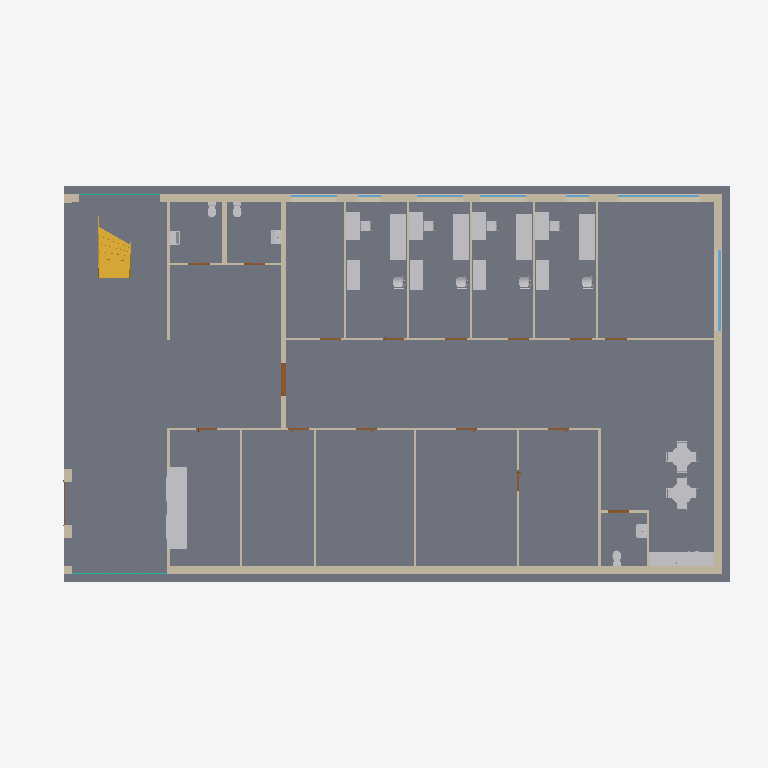
Plan cut of the same IFC building model at storey '010' (level 0.00 m, cut at 1.40 m), seen from above with north up, elements coloured by IFC class: 40 other elements (light grey), 25 walls (beige), 17 doors (brown), 7 windows (light blue), 5 slabs (grey), 2 curtain walls (teal), 1 stair (yellow). Cut surfaces are drawn darker.
Extent 30.7 m × 17.3 m × 11.4 m (x, y, z). Storeys (3): 010 at 0.00 m; 011 at 5.62 m; 012 at 10.00 m. Elements (272): 98 IfcFurniture, 74 IfcWall, 32 IfcDoor, 17 IfcWindow, 14 IfcFlowTerminal, 11 IfcBuildingElementProxy, 9 IfcSlab, 8 IfcCurtainWall, 4 IfcCovering, 2 IfcRoof, 1 IfcPipeSegment, 1 IfcRailing.

HEADER;
FILE_DESCRIPTION(('ViewDefinition [ReferenceView_V1.2]','RevitIdentifiers [ContentGUID: c5fb3908-0c7e-4060-bd86-27b0c1ff94bd, VersionGUID: 1149bc8e-9a24-43ee-a478-cd3c62ed350b, NumberOfSaves: 173]','CoordinateReference [CoordinateBase: Shared Coordinates, ProjectSite: Internal]'),'2;1');
FILE_NAME('A-40-V-000_BIM2BOM.ifc','2025-11-18T11:15:45+01:00',(''),(''),'ODA SDAI 24.12','Autodesk Revit 25.4.30.30 (ENU) - IFC 25.4.30.30','');
FILE_SCHEMA(('IFC4'));
ENDSEC;
DATA;
#29=IFCPROJECT('35_pa837v0OBs69x0_06jD',#18,'934567923',$,$,'Tillämpningsanvisningar BIM','BYGGHANDLING',(#24),#45599);
#48=IFCSITE('35_pa837v0OBs69x0_06jF',#18,'3000',$,$,#47,$,$,.ELEMENT.,(59,19,55,199999),(18,3,53,999999),0.0,$,$);
#34=IFCBUILDING('35_pa837v0OBs69x0_06jC',#18,'3052',$,$,#32,$,'3052',.ELEMENT.,$,$,#33);
#37=IFCBUILDINGSTOREY('3Zu5Bv0LOHrPC10026FoQQ',#18,'010','Plan 10','Level:Elevationsmarkering',#36,$,'010',.ELEMENT.,0.0);
#41=IFCBUILDINGSTOREY('15Z0v90RiHrPC20026FoKR',#18,'011','Plan 11','Level:Elevationsmarkering',#40,$,'011',.ELEMENT.,5623.000000000001);
#45=IFCBUILDINGSTOREY('0BDtg$Bq52keQoRvJ9qL1K',#18,'012','Takplan','Level:Elevationsmarkering',#44,$,'012',.ELEMENT.,10000.0);
#27277=IFCSLAB('0Ysg7vrTj4vwIFDGslIlep',#18,'Floor:Parkett:1312628',$,'Floor:Parkett',#27261,#27276,'1312628',.FLOOR.);
#28568=IFCSLAB('0Ysg7vrTj4vwIFDGslIklC',#18,'Floor:trapphus:1316491',$,'Floor:trapphus',#28555,#28567,'1316491',.FLOOR.);
#1357=IFCSLAB('3pLKJPvHT21uNqX1l9FcNd',#18,'Floor:Bjälklag 300 mm:1192751',$,'Floor:Bjälklag 300 mm',#1341,#1356,'1192751',.FLOOR.);
#27330=IFCSLAB('0Ysg7vrTj4vwIFDGslIlGR',#18,'Floor:klinker:1313116',$,'Floor:klinker',#27300,#27309,'1313116',.FLOOR.);
#13639=IFCWALL('0mDgEmh6z909j1IGJwgDJT',#18,'Basic Wall:YV01 350:1295288',$,'Basic Wall:YV01 350',#13615,#13619,'1295288',.NOTDEFINED.);
#4924=IFCWALL('2y1Avj7i9EagxIU4cB0FXI',#18,'Basic Wall:YV01 350:1198285',$,'Basic Wall:YV01 350',#4876,#4880,'1198285',.NOTDEFINED.);
#772=IFCWALL('3pLKJPvHT21uNqX1l9FcUN',#18,'Basic Wall:YV01 350:1192287',$,'Basic Wall:YV01 350',#737,#741,'1192287',.NOTDEFINED.);
#27331=IFCSLAB('3$vOG2nslxI91Fkn_ajW1S',#18,'Floor:klinker:1313116:2',$,'Floor:klinker',#27318,#27317,'1313116',.FLOOR.);
#28690=IFCBUILDINGELEMENTPROXY('2nnMrPO955r9KCMxlegnvi',#18,'Enscape AssetDefinition - Reception Desk 002:Enscape AssetDefinition - Reception Desk 002:1318788',$,'Enscape AssetDefinition - Reception Desk 002:Enscape AssetDefinition - Reception Desk 002',#28689,#28683,'1318788',.NOTDEFINED.);
#5107=IFCSTAIR('0Jigz3iDXA9uWdcdNT18g3',#18,'Assembled Stair:Stair:1200314',$,'Assembled Stair:Trätrappa - öppen',#5106,$,'1200314',.NOTDEFINED.);
#1593=IFCWALL('3pOreDpW51RRsIbQ7_dW$e',#18,'Basic Wall:IV02 Innervägg 200 mm Bärande:1194016',$,'Basic Wall:IV02 Innervägg 200 mm Bärande',#1563,#1567,'1194016',.NOTDEFINED.);
#41667=IFCBUILDINGELEMENTPROXY('0W4vdswJvC3BYZK5NmDrfr',#18,'M9025 - Exam Table:Undersökningsbrits:1372291',$,'M9025 - Exam Table:Undersökningsbrits',#41666,#41660,'1372291',.NOTDEFINED.);
#41783=IFCBUILDINGELEMENTPROXY('0W4vdswJvC3BYZK5NmDriP',#18,'M9025 - Exam Table:Undersökningsbrits:1372655',$,'M9025 - Exam Table:Undersökningsbrits',#41782,#41776,'1372655',.NOTDEFINED.);
#41897=IFCBUILDINGELEMENTPROXY('0W4vdswJvC3BYZK5NmDrZy',#18,'M9025 - Exam Table:Undersökningsbrits:1372682',$,'M9025 - Exam Table:Undersökningsbrits',#41896,#41890,'1372682',.NOTDEFINED.);
#42011=IFCBUILDINGELEMENTPROXY('0W4vdswJvC3BYZK5NmDrZH',#18,'M9025 - Exam Table:Undersökningsbrits:1372711',$,'M9025 - Exam Table:Undersökningsbrits',#42010,#42004,'1372711',.NOTDEFINED.);
#26983=IFCFURNITURE('1IADKg$ZPBHuhT24sMhU4l',#18,'M_Counter Top-L Shaped w Sink:600mm Depth:1305861',$,'M_Counter Top-L Shaped w Sink:600mm Depth',#26982,#26976,'1305861',.NOTDEFINED.);
#1862=IFCWALL('3pOreDpW51RRsIbQ7_dWvn',#18,'Basic Wall:IV01 Innervägg 95 mm Icke Bärande:1194425',$,'Basic Wall:IV01 Innervägg 95 mm Icke Bärande',#1819,#1823,'1194425',.NOTDEFINED.);
#1672=IFCWALL('3pOreDpW51RRsIbQ7_dW_k',#18,'Basic Wall:IV01 Innervägg 95 mm Icke Bärande:1194086',$,'Basic Wall:IV01 Innervägg 95 mm Icke Bärande',#1625,#1629,'1194086',.NOTDEFINED.);
#1527=IFCWALL('3pOreDpW51RRsIbQ7_dW1k',#18,'Basic Wall:IV01 Innervägg 95 mm Icke Bärande:1193894',$,'Basic Wall:IV01 Innervägg 95 mm Icke Bärande',#1482,#1486,'1193894',.NOTDEFINED.);
#1897=IFCWALL('3pOreDpW51RRsIbQ7_dWu_',#18,'Basic Wall:IV01 Innervägg 95 mm Icke Bärande:1194486',$,'Basic Wall:IV01 Innervägg 95 mm Icke Bärande',#1885,#1889,'1194486',.NOTDEFINED.);
#36098=IFCFURNITURE('0W4vdswJvC3BYZK5NmDnpW',#18,'Table-Sweco-Standard:600x1200:1357334',$,'Table-Sweco-Standard:600x1200',#36097,#36091,'1357334',.NOTDEFINED.);
#41696=IFCFURNITURE('0W4vdswJvC3BYZK5NmDriT',#18,'Table-Sweco-Standard:600x1200:1372651',$,'Table-Sweco-Standard:600x1200',#41695,#41689,'1372651',.NOTDEFINED.);
#41810=IFCFURNITURE('0W4vdswJvC3BYZK5NmDrZm',#18,'Table-Sweco-Standard:600x1200:1372678',$,'Table-Sweco-Standard:600x1200',#41809,#41803,'1372678',.NOTDEFINED.);
#41924=IFCFURNITURE('0W4vdswJvC3BYZK5NmDrZL',#18,'Table-Sweco-Standard:600x1200:1372707',$,'Table-Sweco-Standard:600x1200',#41923,#41917,'1372707',.NOTDEFINED.);
#41515=IFCBUILDINGELEMENTPROXY('0W4vdswJvC3BYZK5NmDqrE',#18,'E0945 - Cart, Computer, Mobile:Instrumentbord:1370040',$,'E0945 - Cart, Computer, Mobile:Instrumentbord',#41514,#41508,'1370040',.NOTDEFINED.);
#41756=IFCBUILDINGELEMENTPROXY('0W4vdswJvC3BYZK5NmDriO',#18,'E0945 - Cart, Computer, Mobile:Instrumentbord:1372654',$,'E0945 - Cart, Computer, Mobile:Instrumentbord',#41755,#41749,'1372654',.NOTDEFINED.);
#41870=IFCBUILDINGELEMENTPROXY('0W4vdswJvC3BYZK5NmDrZ$',#18,'E0945 - Cart, Computer, Mobile:Instrumentbord:1372681',$,'E0945 - Cart, Computer, Mobile:Instrumentbord',#41869,#41863,'1372681',.NOTDEFINED.);
#41984=IFCBUILDINGELEMENTPROXY('0W4vdswJvC3BYZK5NmDrZG',#18,'E0945 - Cart, Computer, Mobile:Instrumentbord:1372710',$,'E0945 - Cart, Computer, Mobile:Instrumentbord',#41983,#41977,'1372710',.NOTDEFINED.);
#26841=IFCFURNITURE('1IADKg$ZPBHuhT24sMhU3k',#18,'M_Table-Dining Round w Chairs:0915mm Diameter:1305796',$,'M_Table-Dining Round w Chairs:0915mm Diameter',#26840,#26834,'1305796',.NOTDEFINED.);
#26740=IFCFURNITURE('1IADKg$ZPBHuhT24sMhU2L',#18,'M_Table-Dining Round w Chairs:0915mm Diameter:1305791',$,'M_Table-Dining Round w Chairs:0915mm Diameter',#26739,#26733,'1305791',.NOTDEFINED.);
#12535=IFCWALL('36zRbvK3LDxuWwi9IQZSmW',#18,'Basic Wall:YV01 350:1230753',$,'Basic Wall:YV01 350',#12493,#12497,'1230753',.NOTDEFINED.);
#1707=IFCWALL('3pOreDpW51RRsIbQ7_dWzX',#18,'Basic Wall:IV01 Innervägg 95 mm Icke Bärande:1194153',$,'Basic Wall:IV01 Innervägg 95 mm Icke Bärande',#1695,#1699,'1194153',.NOTDEFINED.);
#1932=IFCWALL('3pOreDpW51RRsIbQ7_dWsr',#18,'Basic Wall:IV01 Innervägg 95 mm Icke Bärande:1194621',$,'Basic Wall:IV01 Innervägg 95 mm Icke Bärande',#1920,#1924,'1194621',.NOTDEFINED.);
#1967=IFCWALL('3pOreDpW51RRsIbQ7_dWrw',#18,'Basic Wall:IV01 Innervägg 95 mm Icke Bärande:1194674',$,'Basic Wall:IV01 Innervägg 95 mm Icke Bärande',#1955,#1959,'1194674',.NOTDEFINED.);
#2002=IFCWALL('3pOreDpW51RRsIbQ7_dWqe',#18,'Basic Wall:IV01 Innervägg 95 mm Icke Bärande:1194720',$,'Basic Wall:IV01 Innervägg 95 mm Icke Bärande',#1990,#1994,'1194720',.NOTDEFINED.);
#2037=IFCWALL('3pOreDpW51RRsIbQ7_dWp6',#18,'Basic Wall:IV01 Innervägg 95 mm Icke Bärande:1194766',$,'Basic Wall:IV01 Innervägg 95 mm Icke Bärande',#2025,#2029,'1194766',.NOTDEFINED.);
#2072=IFCWALL('3pOreDpW51RRsIbQ7_dWoE',#18,'Basic Wall:IV01 Innervägg 95 mm Icke Bärande:1194822',$,'Basic Wall:IV01 Innervägg 95 mm Icke Bärande',#2060,#2064,'1194822',.NOTDEFINED.);
#9172=IFCWALL('1JGLV8WLP4Phk0cWa_9ITy',#18,'Basic Wall:IV01 Innervägg 95 mm Icke Bärande:1208775',$,'Basic Wall:IV01 Innervägg 95 mm Icke Bärande',#9160,#9164,'1208775',.NOTDEFINED.);
#13517=IFCWALL('0mDgEmh6z909j1IGJwgDLa',#18,'Basic Wall:IV01 Innervägg 95 mm Icke Bärande:1294849',$,'Basic Wall:IV01 Innervägg 95 mm Icke Bärande',#13505,#13509,'1294849',.NOTDEFINED.);
#1796=IFCWALL('3pOreDpW51RRsIbQ7_dWwk',#18,'Basic Wall:IV02 Innervägg 200 mm Bärande:1194342',$,'Basic Wall:IV02 Innervägg 200 mm Bärande',#1784,#1788,'1194342',.NOTDEFINED.);
#12721=IFCWINDOW('3PKpxMYW5AhhD49hevFHua',#18,'1-luft fast:30x40:1234903',$,'FF02',#44387,#12717,'=B1.RD1.QQA16',2999.9999999999936,3500.0000000000014,.USERDEFINED.,.NOTDEFINED.,$);
#13482=IFCWALL('0mDgEmh6z909j1IGJwgDQl',#18,'Basic Wall:IV01 Innervägg 95 mm Icke Bärande:1294794',$,'Basic Wall:IV01 Innervägg 95 mm Icke Bärande',#13455,#13459,'1294794',.NOTDEFINED.);
#13331=IFCDOOR('0HuQQaK9z1le2_LZGce0OF',#18,'Innerdörr - pardörr - standard:PD14:1292142',$,'DS01',#44407,#13327,'=B1.RD1.QQC2',2110.0,1410.0,.USERDEFINED.,$,$);
#13839=IFCWINDOW('0mDgEmh6z909j1IGJwgD1R',#18,'1-luft fast:30x40:1296190',$,'FF02',#45133,#13835,'=B1.RD1.QQA17',2999.9999999999936,3500.0000000000014,.USERDEFINED.,.NOTDEFINED.,$);
#25738=IFCFLOWTERMINAL('1IADKg$ZPBHuhT24sMhUVs',#18,'Bad & WC - Tvättställ:600x450:1305564',$,'Bad & WC - Tvättställ:600x450',#25737,#25731,'1305564');
#24240=IFCFLOWTERMINAL('098HLCorT32uLtZ6H1dzJd',#18,'Bad & WC - Tvättställ:600x450:1302578',$,'Bad & WC - Tvättställ:600x450',#24239,#24233,'1302578');
#24261=IFCFLOWTERMINAL('098HLCorT32uLtZ6H1dzHK',#18,'Bad & WC - Tvättställ:600x450:1302657',$,'Bad & WC - Tvättställ:600x450',#24260,#24254,'1302657');
#1761=IFCWALL('3pOreDpW51RRsIbQ7_dWxa',#18,'Basic Wall:IV01 Innervägg 95 mm Icke Bärande:1194284',$,'Basic Wall:IV01 Innervägg 95 mm Icke Bärande',#1730,#1734,'1194284',.NOTDEFINED.);
#35291=IFCFURNITURE('2nnMrPO955r9KCMxlegw$s',#18,'Bänkskåp:Bänkskåp ,Dörrar, B800 D600 H870 2:1355294',$,'Bänkskåp:Bänkskåp ,Dörrar, B800 D600 H870 2',#35290,#35284,'1355294',.NOTDEFINED.);
#36117=IFCFURNITURE('0W4vdswJvC3BYZK5NmDnpX',#18,'Chair-VK-002:Type 1:1357335',$,'Chair-VK-002:Type 1',#36116,#36110,'1357335',.NOTDEFINED.);
#41715=IFCFURNITURE('0W4vdswJvC3BYZK5NmDriQ',#18,'Chair-VK-002:Type 1:1372652',$,'Chair-VK-002:Type 1',#41714,#41708,'1372652',.NOTDEFINED.);
#41829=IFCFURNITURE('0W4vdswJvC3BYZK5NmDrZn',#18,'Chair-VK-002:Type 1:1372679',$,'Chair-VK-002:Type 1',#41828,#41822,'1372679',.NOTDEFINED.);
#41943=IFCFURNITURE('0W4vdswJvC3BYZK5NmDrZI',#18,'Chair-VK-002:Type 1:1372708',$,'Chair-VK-002:Type 1',#41942,#41936,'1372708',.NOTDEFINED.);
#39456=IFCFURNITURE('0W4vdswJvC3BYZK5NmDnpQ',#18,'Chair-Sweco-Standard 1:Karmstol:1357356',$,'Chair-Sweco-Standard 1:Karmstol',#39455,#39449,'1357356',.NOTDEFINED.);
#41734=IFCFURNITURE('0W4vdswJvC3BYZK5NmDriR',#18,'Chair-Sweco-Standard 1:Karmstol:1372653',$,'Chair-Sweco-Standard 1:Karmstol',#41733,#41727,'1372653',.NOTDEFINED.);
#41848=IFCFURNITURE('0W4vdswJvC3BYZK5NmDrZ_',#18,'Chair-Sweco-Standard 1:Karmstol:1372680',$,'Chair-Sweco-Standard 1:Karmstol',#41847,#41841,'1372680',.NOTDEFINED.);
#41962=IFCFURNITURE('0W4vdswJvC3BYZK5NmDrZJ',#18,'Chair-Sweco-Standard 1:Karmstol:1372709',$,'Chair-Sweco-Standard 1:Karmstol',#41961,#41955,'1372709',.NOTDEFINED.);
#23602=IFCFLOWTERMINAL('098HLCorT32uLtZ6H1d_ji',#18,'Bad & WC - WC:Bad & WC - WC:1302457',$,'Bad & WC - WC:Bad & WC - WC',#23601,#23595,'1302457');
#23584=IFCFLOWTERMINAL('098HLCorT32uLtZ6H1d_fr',#18,'Bad & WC - WC:Bad & WC - WC:1302176',$,'Bad & WC - WC:Bad & WC - WC',#23583,#23577,'1302176');
#7424=IFCWALL('0GlWxWeKX07uIRw_0_l_ol',#18,'Basic Wall:IV01 Innervägg 95 mm Icke Bärande:1202458',$,'Basic Wall:IV01 Innervägg 95 mm Icke Bärande',#7405,#7409,'1202458',.NOTDEFINED.);
#25720=IFCFLOWTERMINAL('1IADKg$ZPBHuhT24sMhUTc',#18,'Bad & WC - WC:Bad & WC - WC:1305420',$,'Bad & WC - WC:Bad & WC - WC',#25719,#25713,'1305420');
#25665=IFCWALL('1IADKg$ZPBHuhT24sMhURN',#18,'Basic Wall:IV01 Innervägg 95 mm Icke Bärande:1305341',$,'Basic Wall:IV01 Innervägg 95 mm Icke Bärande',#25653,#25657,'1305341',.NOTDEFINED.);
#13859=IFCCURTAINWALL('0mDgEmh6z909j1IGJwgD3I',#18,'Curtain Wall:Glasparti - 1500x1500:1296311',$,'Curtain Wall:Glasparti - 1500x1500',#13858,$,'1296311',.NOTDEFINED.);
#9628=IFCWINDOW('3KRTQmTib4P9tL3_LxZ$0P',#18,'1-luft öppningsbart:20x20 öppningsbart:1217558',$,'FÖ01',#45033,#9624,'=B1.RD1.QQA10',1999.9999999999989,1999.999999999999,.USERDEFINED.,.NOTDEFINED.,$);
#9652=IFCWINDOW('3KRTQmTib4P9tL3_LxZ$0O',#18,'1-luft öppningsbart:20x20 öppningsbart:1217559',$,'FÖ01',#45053,#9648,'=B1.RD1.QQA11',1999.9999999999989,1999.999999999998,.USERDEFINED.,.NOTDEFINED.,$);
#9676=IFCWINDOW('3KRTQmTib4P9tL3_LxZ$0N',#18,'1-luft öppningsbart:20x20 öppningsbart:1217560',$,'FÖ01',#45073,#9672,'=B1.RD1.QQA12',1999.9999999999989,1999.999999999998,.USERDEFINED.,.NOTDEFINED.,$);
#27002=IFCFLOWTERMINAL('1IADKg$ZPBHuhT24sMhU4i',#18,'M_Sink Kitchen-Single:760 x 535mm:1305862',$,'M_Sink Kitchen-Single:760 x 535mm',#27001,#26995,'1305862');
#19968=IFCCURTAINWALL('2C4FqUXVP6dwJWldTZ0OIf',#18,'Curtain Wall:Glasparti - 1500x1500:1300969',$,'Curtain Wall:Glasparti - 1500x1500',#19967,$,'1300969',.NOTDEFINED.);
#25630=IFCWALL('1IADKg$ZPBHuhT24sMhURv',#18,'Basic Wall:IV01 Innervägg 95 mm Icke Bärande:1305299',$,'Basic Wall:IV01 Innervägg 95 mm Icke Bärande',#25603,#25607,'1305299',.NOTDEFINED.);
#25692=IFCDOOR('1IADKg$ZPBHuhT24sMhUSo',#18,'Innerdörr - standard:D9:1305368',$,'DT01',#45523,#25688,'=B1.RD1.QQC31',2110.0,910.000000000001,.USERDEFINED.,$,$);
#26821=IFCFURNITURE('1IADKg$ZPBHuhT24sMhU3f',#18,'M_Chair-Breuer:M_Chair-Breuer:1305795',$,'M_Chair-Breuer:M_Chair-Breuer',#26820,#26814,'1305795',.NOTDEFINED.);
#27599=IFCWALL('0Ysg7vrTj4vwIFDGslIl3o',#18,'Basic Wall:Kakel:1314229',$,'Basic Wall:Kakel',#27587,#27591,'1314229',.NOTDEFINED.);
#26761=IFCFURNITURE('1IADKg$ZPBHuhT24sMhU3g',#18,'M_Chair-Breuer:M_Chair-Breuer:1305792',$,'M_Chair-Breuer:M_Chair-Breuer',#26760,#26754,'1305792',.NOTDEFINED.);
#26922=IFCFURNITURE('1IADKg$ZPBHuhT24sMhU3Y',#18,'M_Chair-Breuer:M_Chair-Breuer:1305800',$,'M_Chair-Breuer:M_Chair-Breuer',#26921,#26915,'1305800',.NOTDEFINED.);
#26862=IFCFURNITURE('1IADKg$ZPBHuhT24sMhU3l',#18,'M_Chair-Breuer:M_Chair-Breuer:1305797',$,'M_Chair-Breuer:M_Chair-Breuer',#26861,#26855,'1305797',.NOTDEFINED.);
#26801=IFCFURNITURE('1IADKg$ZPBHuhT24sMhU3e',#18,'M_Chair-Breuer:M_Chair-Breuer:1305794',$,'M_Chair-Breuer:M_Chair-Breuer',#26800,#26794,'1305794',.NOTDEFINED.);
#26902=IFCFURNITURE('1IADKg$ZPBHuhT24sMhU3j',#18,'M_Chair-Breuer:M_Chair-Breuer:1305799',$,'M_Chair-Breuer:M_Chair-Breuer',#26901,#26895,'1305799',.NOTDEFINED.);
#28744=IFCWALL('2nnMrPO955r9KCMxlego6Y',#18,'Basic Wall:IV01 Innervägg 95 mm Icke Bärande:1318986',$,'Basic Wall:IV01 Innervägg 95 mm Icke Bärande',#28705,#28709,'1318986',.NOTDEFINED.);
#2386=IFCDOOR('2y1Avj7i9EagxIU4cB08nd',#18,'Innerdörr - standard:D9:1195256',$,'DT01',#44547,#2382,'=B1.RD1.QQC3',2110.0,910.0,.USERDEFINED.,$,$);
#2839=IFCDOOR('2y1Avj7i9EagxIU4cB08_J',#18,'Innerdörr - standard:D9:1195788',$,'DT01',#44587,#2835,'=B1.RD1.QQC10',2110.0,910.0,.USERDEFINED.,$,$);
#9700=IFCWINDOW('3KRTQmTib4P9tL3_LxZ$0M',#18,'1-luft öppningsbart:10x10:1217561',$,'FF01',#45093,#9696,'=B1.RD1.QQA4',1999.9999999999989,1010.0,.USERDEFINED.,.NOTDEFINED.,$);
#9724=IFCWINDOW('3KRTQmTib4P9tL3_LxZ$0L',#18,'1-luft öppningsbart:10x10:1217562',$,'FF01',#45113,#9720,'=B1.RD1.QQA5',1999.9999999999989,1010.0,.USERDEFINED.,.NOTDEFINED.,$);
#12692=IFCDOOR('36zRbvK3LDxuWwi9IQZSE_',#18,'M_Double-Glass 1:1830 x 2134mm:1230911',$,'YD01',#45463,#12688,'=B2.RD1.QQB1',2133.999999999998,1829.9999999999998,.USERDEFINED.,$,$);
#13544=IFCDOOR('0mDgEmh6z909j1IGJwgDKa',#18,'Innerdörr - standard:D9:1294913',$,'DT01',#44647,#13540,'=B1.RD1.QQC28',2110.0,910.000000000001,.USERDEFINED.,$,$);
#13569=IFCDOOR('0mDgEmh6z909j1IGJwgDK_',#18,'Innerdörr - standard:D9:1294939',$,'DT01',#44667,#13565,'=B1.RD1.QQC29',2110.0,910.000000000001,.USERDEFINED.,$,$);
#13594=IFCDOOR('0mDgEmh6z909j1IGJwgDNa',#18,'Innerdörr - standard:D9:1294977',$,'DT01',#45503,#13590,'=B1.RD1.QQC30',2110.0,910.0,.USERDEFINED.,$,$);
#26781=IFCFURNITURE('1IADKg$ZPBHuhT24sMhU3h',#18,'M_Chair-Breuer:M_Chair-Breuer:1305793',$,'M_Chair-Breuer:M_Chair-Breuer',#26780,#26774,'1305793',.NOTDEFINED.);
#26882=IFCFURNITURE('1IADKg$ZPBHuhT24sMhU3i',#18,'M_Chair-Breuer:M_Chair-Breuer:1305798',$,'M_Chair-Breuer:M_Chair-Breuer',#26881,#26875,'1305798',.NOTDEFINED.);
#2686=IFCDOOR('2y1Avj7i9EagxIU4cB08tU',#18,'Innerdörr - standard:D9:1195329',$,'DT01',#44567,#2682,'=B1.RD1.QQC4',2110.0,910.0,.USERDEFINED.,$,$);
#2864=IFCDOOR('2y1Avj7i9EagxIU4cB08_Z',#18,'Innerdörr - standard:D9:1195836',$,'DT01',#44607,#2860,'=B1.RD1.QQC11',2110.0,910.000000000001,.USERDEFINED.,$,$);
#9199=IFCDOOR('1JGLV8WLP4Phk0cWa_9IIq',#18,'Innerdörr - standard:D9:1208847',$,'DT01',#44627,#9195,'=B1.RD1.QQC24',2110.0,909.9999999999989,.USERDEFINED.,$,$);
#2739=IFCDOOR('2y1Avj7i9EagxIU4cB08qy',#18,'Innerdörr - standard:D9:1195427',$,'DT01',#44447,#2735,'=B1.RD1.QQC6',2110.0,910.000000000001,.USERDEFINED.,$,$);
#2764=IFCDOOR('2y1Avj7i9EagxIU4cB08r0',#18,'Innerdörr - standard:D9:1195487',$,'DT01',#44467,#2760,'=B1.RD1.QQC7',2110.0,910.000000000001,.USERDEFINED.,$,$);
#2814=IFCDOOR('2y1Avj7i9EagxIU4cB08xv',#18,'Innerdörr - standard:D9:1195622',$,'DT01',#44507,#2810,'=B1.RD1.QQC9',2110.0,910.000000000001,.USERDEFINED.,$,$);
#13359=IFCDOOR('0HuQQaK9z1le2_LZGce0X0',#18,'Innerdörr - standard:D9:1292577',$,'DT01',#44527,#13355,'=B1.RD1.QQC26',2110.0,910.000000000001,.USERDEFINED.,$,$);
#2714=IFCDOOR('2y1Avj7i9EagxIU4cB08tm',#18,'Innerdörr - standard:D9:1195375',$,'DT01',#44427,#2710,'=B1.RD1.QQC5',2110.0,910.000000000001,.USERDEFINED.,$,$);
#2789=IFCDOOR('2y1Avj7i9EagxIU4cB08wk',#18,'Innerdörr - standard:D9:1195569',$,'DT01',#44487,#2785,'=B1.RD1.QQC8',2110.0,910.000000000001,.USERDEFINED.,$,$);
ENDSEC;
